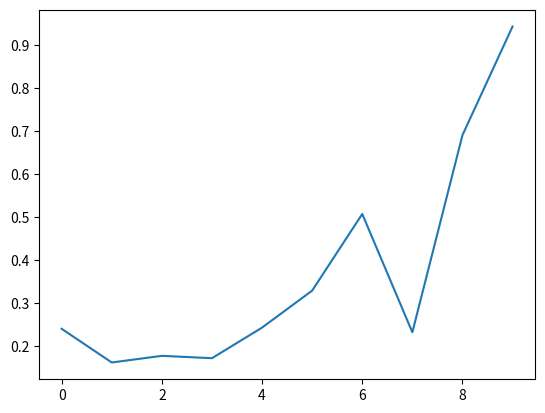

Recreate this plot in Python.
import numpy as np
import matplotlib.pyplot as plt
#referencia:
#https://matplotlib.org/2.1.0/users/event_handling.html

fig, ax = plt.subplots()
ax.plot(np.random.rand(10))

def onclick(event):
    print('%s click: button=%d, x=%d, y=%d, xdata=%f, ydata=%f' %
          ('double' if event.dblclick else 'single', event.button,
           event.x, event.y, event.xdata, event.ydata))

cid = fig.canvas.mpl_connect('button_press_event', onclick)
plt.show()
